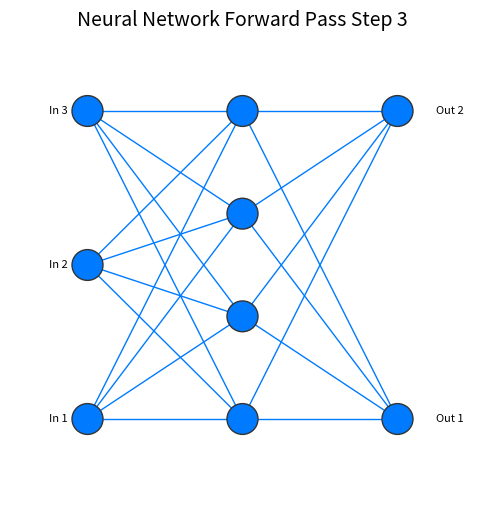

Here is the Python script that generated this plot:
import matplotlib.pyplot as plt
import matplotlib.animation as animation
import numpy as np

# Network structure: 3 input, 4 hidden, 2 output
layers = [3, 4, 2]
layer_positions = [1, 3, 5]
node_radius = 0.2

def draw_network(ax, activations=None):
    ax.clear()
    ax.axis('off')
    ax.set_xlim(0, 6)
    ax.set_ylim(0, 6)
    # Draw nodes
    for l, (n_nodes, x) in enumerate(zip(layers, layer_positions)):
        y_positions = np.linspace(1, 5, n_nodes)
        for i, y in enumerate(y_positions):
            color = "#007BFF" if activations and activations[l][i] else "#e0e0e0"
            circle = plt.Circle((x, y), node_radius, color=color, ec="#333", zorder=3)
            ax.add_patch(circle)
            if l == 0:
                ax.text(x-0.5, y, f"In {i+1}", va="center", fontsize=8)
            elif l == len(layers)-1:
                ax.text(x+0.5, y, f"Out {i+1}", va="center", fontsize=8)
    # Draw edges
    for l in range(len(layers)-1):
        x0, x1 = layer_positions[l], layer_positions[l+1]
        y0s = np.linspace(1, 5, layers[l])
        y1s = np.linspace(1, 5, layers[l+1])
        for i, y0 in enumerate(y0s):
            for j, y1 in enumerate(y1s):
                color = "#007BFF" if activations and activations[l][i] and activations[l+1][j] else "#aaa"
                ax.plot([x0, x1], [y0, y1], color=color, lw=1, zorder=1)

# Prepare activations for animation
frames = []
for step in range(3):
    acts = [np.zeros(n, dtype=bool) for n in layers]
    if step == 0:
        acts[0][:] = True  # Input layer active
    elif step == 1:
        acts[0][:] = True
        acts[1][:] = True  # Hidden layer active
    elif step == 2:
        acts[0][:] = True
        acts[1][:] = True
        acts[2][:] = True  # Output layer active
    frames.append(acts)

fig, ax = plt.subplots(figsize=(6, 6))

def animate(i):
    draw_network(ax, frames[i])
    ax.set_title("Neural Network Forward Pass Step {}".format(i+1), fontsize=14)

ani = animation.FuncAnimation(fig, animate, frames=len(frames), interval=1000, repeat_delay=2000)
ani.save("neural_network_simulation.gif", writer="pillow")
plt.close()
